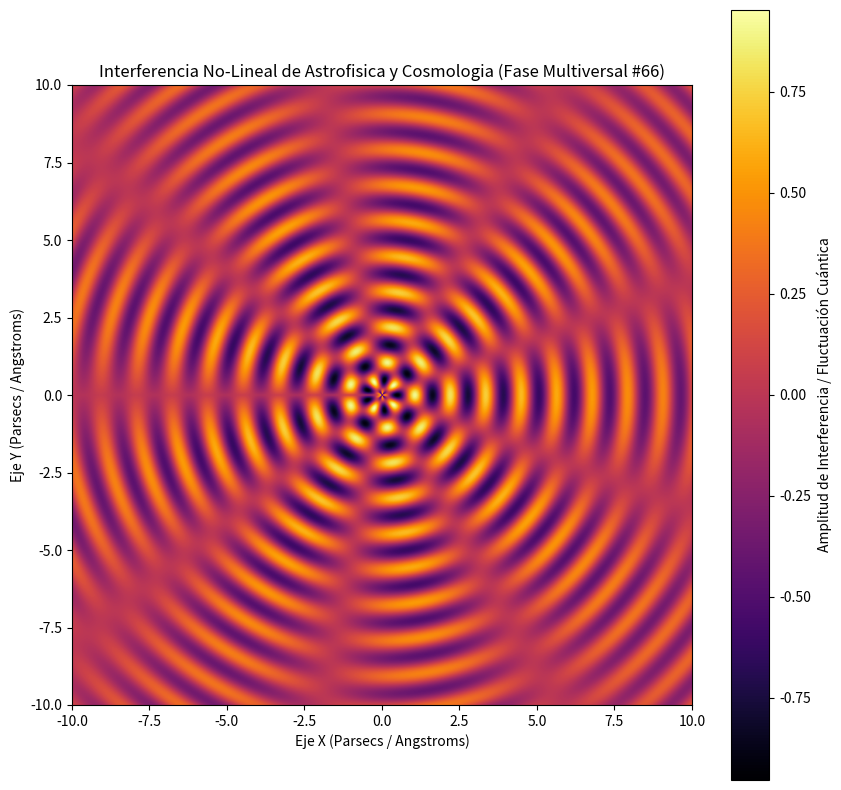

Generate this figure with matplotlib:
%matplotlib inline
# Simulación Multiversal: Astrofisica y Cosmologia - Variante 66
import numpy as np
import matplotlib.pyplot as plt

# Parámetros Físicos No-Lineales
omega_1 = 5.488
omega_2 = 4.467
lambda_decay = 0.094
phase_shift = 2.004

x = np.linspace(-10, 10, 800)
y = np.linspace(-10, 10, 800)
X, Y = np.meshgrid(x, y)

# Dinámica de Fluidos / Campos Tensor-Escalares (Fase Multiversal)
R = np.sqrt(X**2 + Y**2) + 1e-5
Z = (np.sin(omega_1 * R + phase_shift) * np.cos(omega_2 * np.arctan2(Y, X))) * np.exp(-lambda_decay * R)

plt.figure(figsize=(10, 10))
plt.imshow(Z, cmap='inferno', extent=[-10, 10, -10, 10], origin='lower')
plt.colorbar(label='Amplitud de Interferencia / Fluctuación Cuántica')
plt.title(r'Interferencia No-Lineal de Astrofisica y Cosmologia (Fase Multiversal #66)')
plt.xlabel('Eje X (Parsecs / Angstroms)')
plt.ylabel('Eje Y (Parsecs / Angstroms)')
plt.show()
